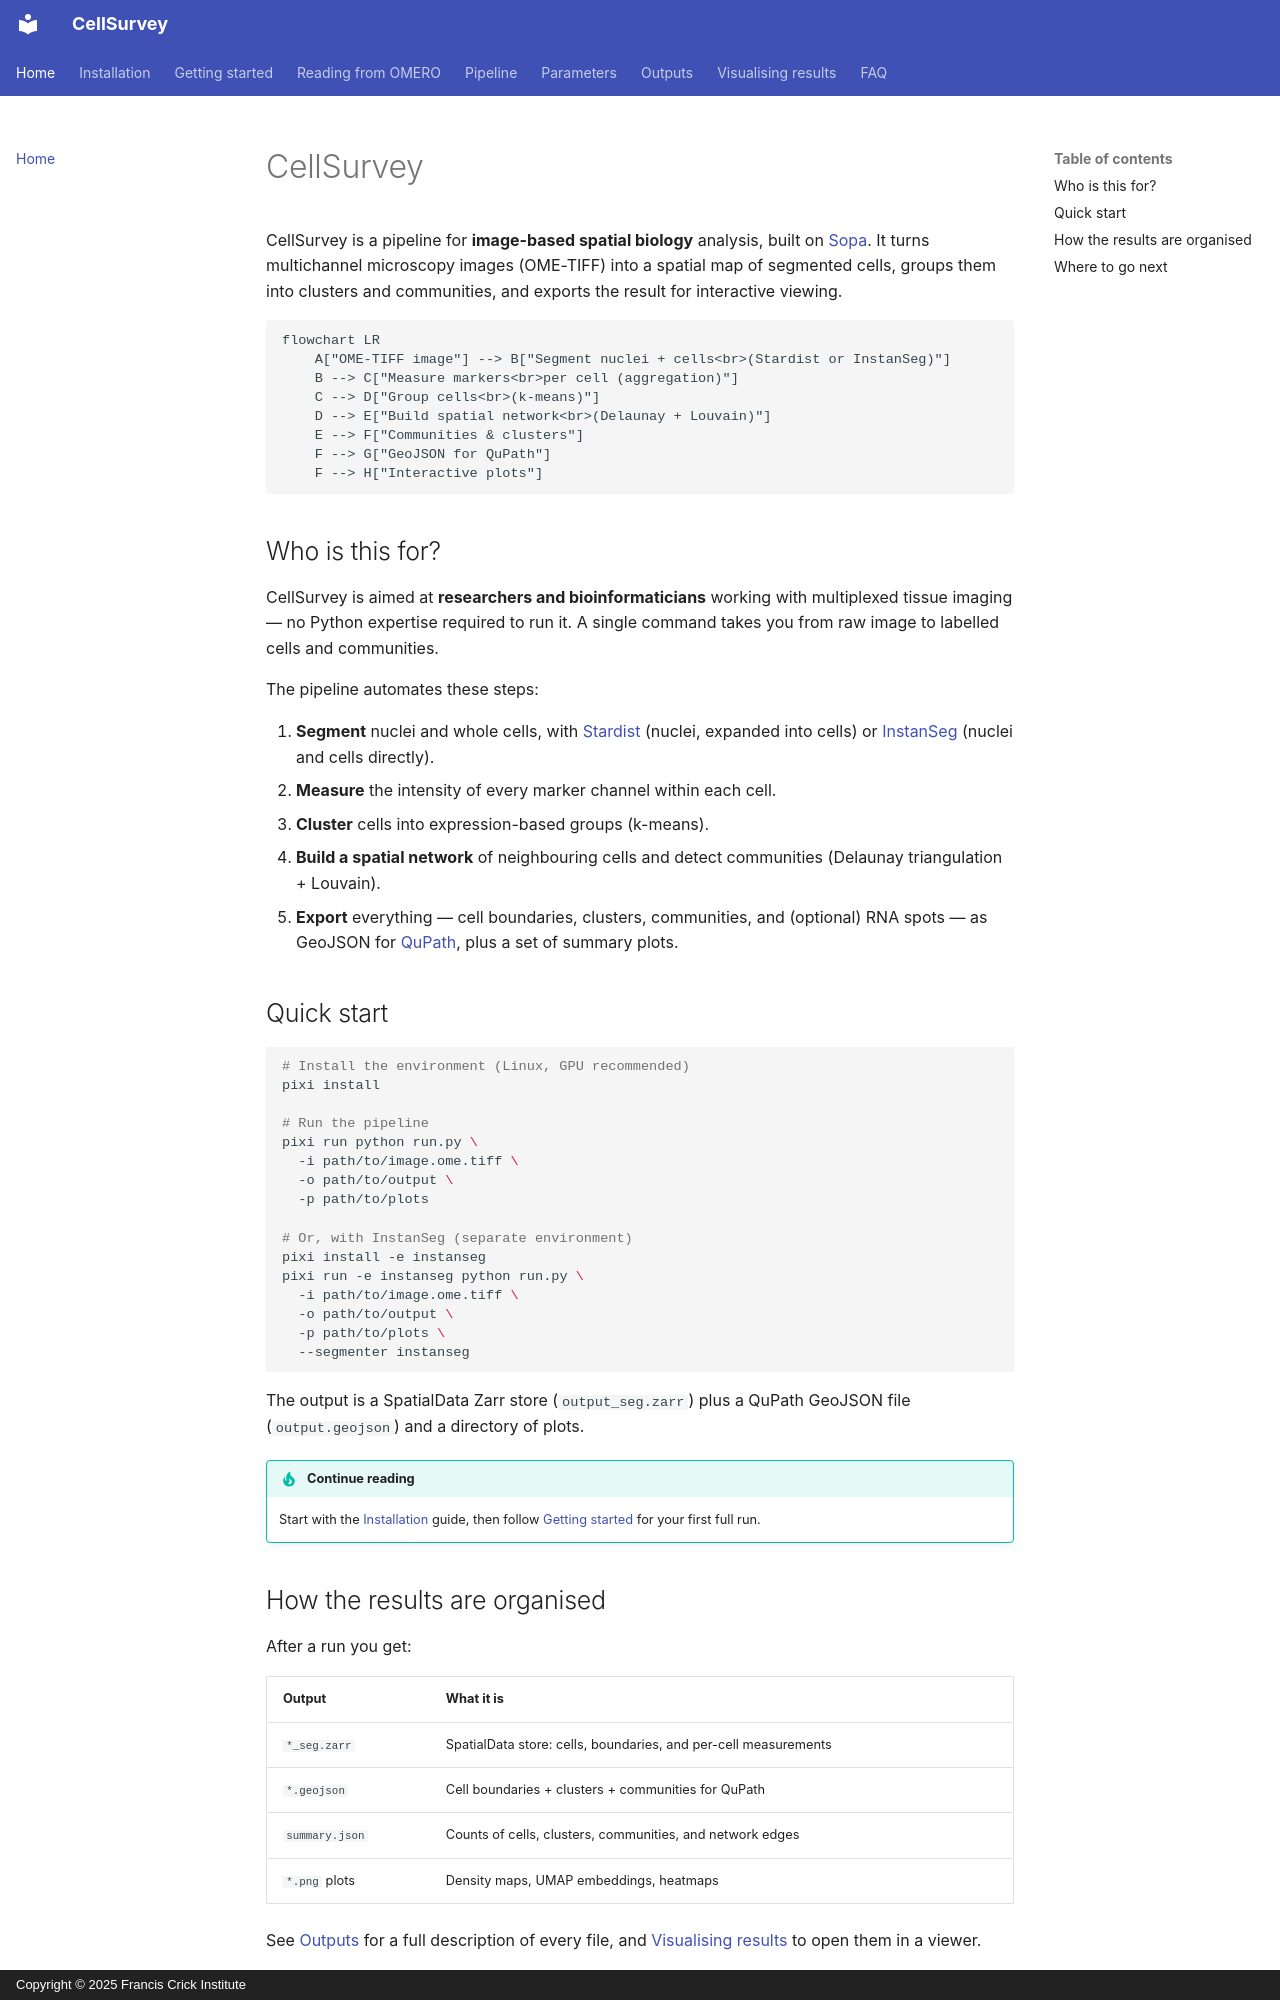

repository: FrancisCrickInstitute/CellSurvey · page: index.html · generator: mkdocs · copyright: Copyright © 2025 Francis Crick Institute

# CellSurvey

CellSurvey is a pipeline for **image-based spatial biology** analysis, built on
[Sopa](https://gustaveroussy.github.io/sopa/). It turns multichannel microscopy
images (OME-TIFF) into a spatial map of segmented cells, groups them into
clusters and communities, and exports the result for interactive viewing.

<!-- prettier-ignore -->
```mermaid
flowchart LR
    A["OME-TIFF image"] --> B["Segment nuclei + cells<br>(Stardist or InstanSeg)"]
    B --> C["Measure markers<br>per cell (aggregation)"]
    C --> D["Group cells<br>(k-means)"]
    D --> E["Build spatial network<br>(Delaunay + Louvain)"]
    E --> F["Communities & clusters"]
    F --> G["GeoJSON for QuPath"]
    F --> H["Interactive plots"]
```

## Who is this for?

CellSurvey is aimed at **researchers and bioinformaticians** working with
multiplexed tissue imaging — no Python expertise required to run it. A single
command takes you from raw image to labelled cells and communities.

The pipeline automates these steps:

1. **Segment** nuclei and whole cells, with
   [Stardist](https://github.com/stardist/stardist) (nuclei, expanded into
   cells) or [InstanSeg](https://github.com/instanseg/instanseg) (nuclei and
   cells directly).
2. **Measure** the intensity of every marker channel within each cell.
3. **Cluster** cells into expression-based groups (k-means).
4. **Build a spatial network** of neighbouring cells and detect communities
   (Delaunay triangulation + Louvain).
5. **Export** everything — cell boundaries, clusters, communities, and (optional)
   RNA spots — as GeoJSON for [QuPath](https://qupath.github.io/), plus a set of
   summary plots.

## Quick start

```bash
# Install the environment (Linux, GPU recommended)
pixi install

# Run the pipeline
pixi run python run.py \
  -i path/to/image.ome.tiff \
  -o path/to/output \
  -p path/to/plots

# Or, with InstanSeg (separate environment)
pixi install -e instanseg
pixi run -e instanseg python run.py \
  -i path/to/image.ome.tiff \
  -o path/to/output \
  -p path/to/plots \
  --segmenter instanseg
```

The output is a SpatialData Zarr store (`output_seg.zarr`) plus a
QuPath GeoJSON file (`output.geojson`) and a directory of plots.

!!! tip "Continue reading"
    Start with the [Installation](installation.md) guide, then follow
    [Getting started](getting-started.md) for your first full run.
